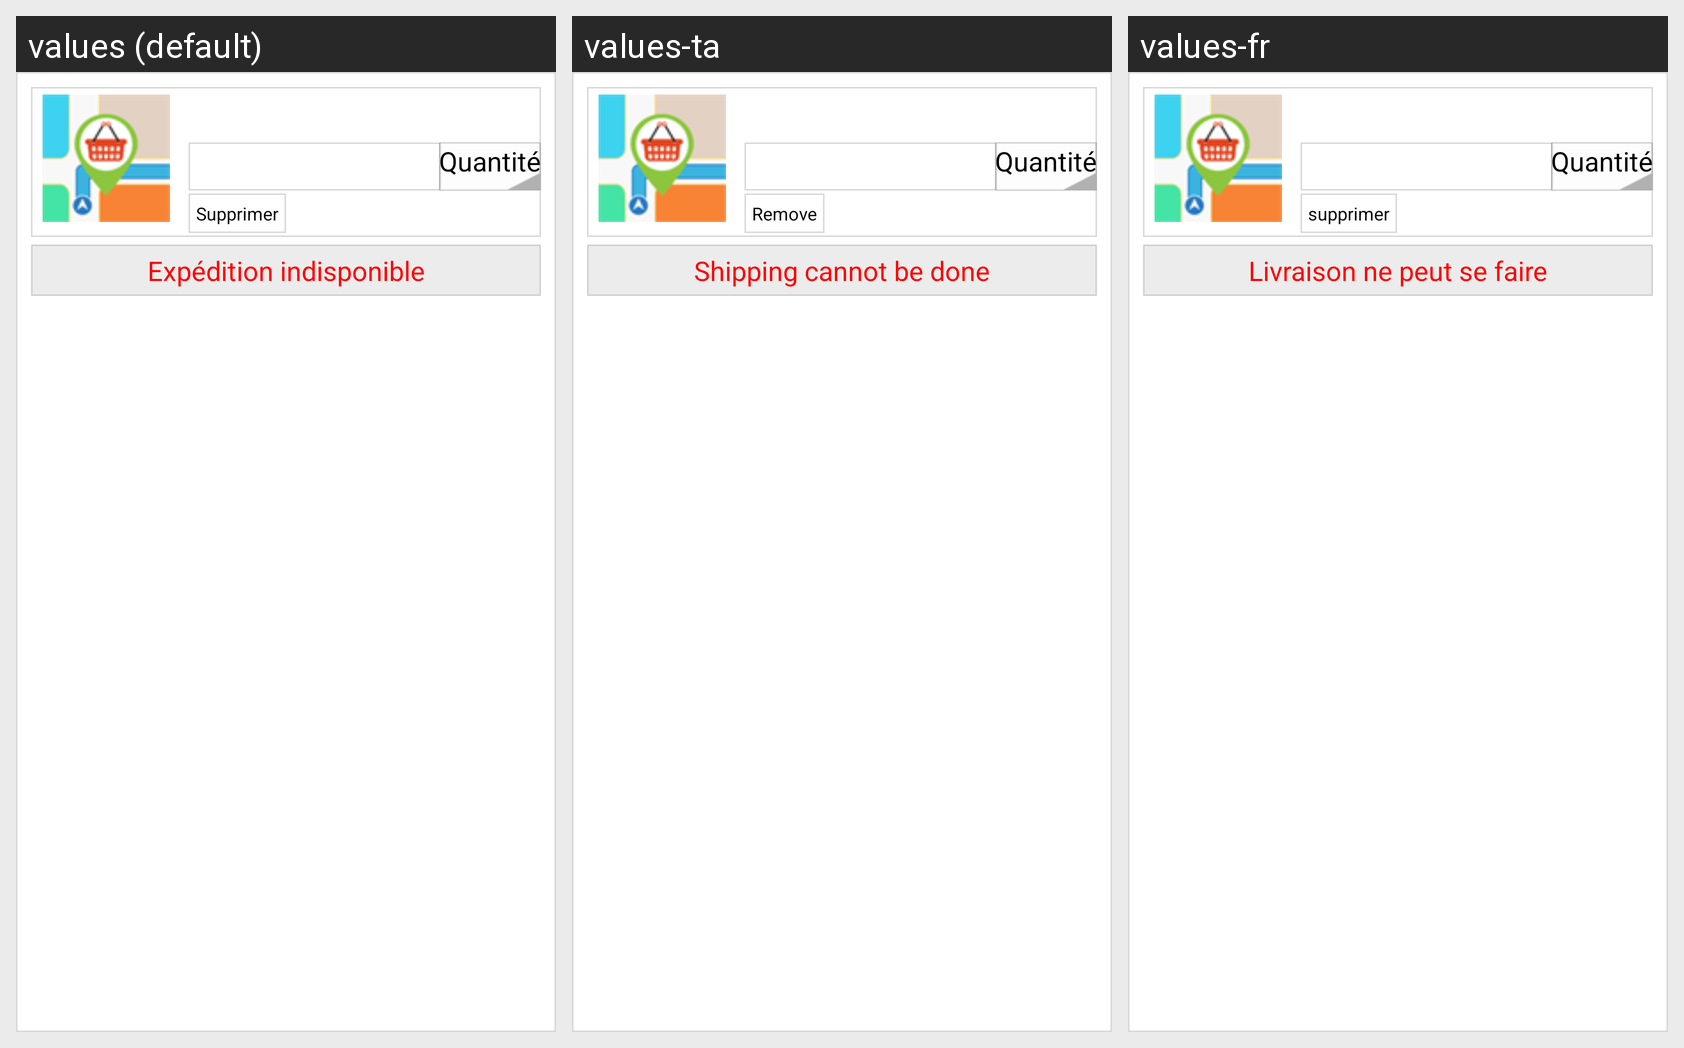

Here is an Android app screen in its default locale and in the app's own translations. Write out the translated-string differences for the strings that appear on this screen.
Android screen res/layout/checkout_list_item_item.xml rendered under 3 locales, left to right: values (default), values-ta, values-fr. Device: Nexus 5 (rendered at 1080×1920; each locale shown at half size, 540×960, under a caption strip naming it); theme AppBaseTheme.
Strings drawn on this screen, with the default value and each locale's value (text and hints the layout hard-codes, and strings that could not be matched under every locale, appear in the picture but are not listed):

Remove
  values: Supprimer
  values-ta: Remove
  values-fr: supprimer

shippingNo
  values: Expédition indisponible
  values-ta: Shipping cannot be done
  values-fr: Livraison ne peut se faire
